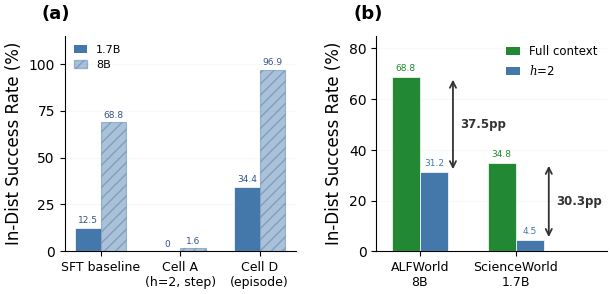

Write Python code to recreate this figure. (Note: this script raises an exception after producing the figure.)
import matplotlib
matplotlib.use('Agg')
import matplotlib.pyplot as plt
import matplotlib.patches as mpatches
import numpy as np

plt.rcParams.update({
    'font.family': 'DejaVu Sans',
    'font.size': 11,
    'axes.titlesize': 13,
    'axes.labelsize': 12,
    'xtick.labelsize': 10,
    'ytick.labelsize': 10,
    'legend.fontsize': 9,
    'figure.dpi': 300,
    'savefig.dpi': 300,
    'savefig.bbox': 'tight',
    'savefig.pad_inches': 0.05,
    'axes.spines.top': False,
    'axes.spines.right': False,
    'lines.linewidth': 1.8,
    'pdf.fonttype': 42,
    'ps.fonttype': 42,
    'mathtext.fontset': 'dejavuserif',
})

# Unified palette (D143 color unification) — matches all paper figures
C_CELL_A    = '#4477AA'   # blue — Cell A / collapsed
C_CELL_D    = '#228833'   # green — Cell D / episode-level
C_SFT       = '#808080'   # gray — SFT baseline
C_NEUTRAL   = '#808080'   # gray

fig, (ax1, ax2) = plt.subplots(1, 2, figsize=(7, 2.8),
                                gridspec_kw={'wspace': 0.35})

# ═══════════════════ Panel (a): Cross-Scale Verification ═══════════════════

conditions = ['SFT baseline', 'Cell A\n(h=2, step)', 'Cell D\n(episode)']
vals_1_7b = [12.50, 0, 34.38]
vals_8b = [68.75, 1.6, 96.88]

x = np.arange(len(conditions))
w = 0.32

C_BAR = '#4477AA'
C_BAR_LABEL = '#335588'

bars1 = ax1.bar(x - w/2, vals_1_7b, w, color=C_BAR,
                edgecolor='white', linewidth=0.5, zorder=3)
bars2 = ax1.bar(x + w/2, vals_8b, w, color=C_BAR, alpha=0.45,
                edgecolor=C_BAR, linewidth=0.8,
                hatch='///', zorder=3)

# Value labels
for bar, val in zip(bars1, vals_1_7b):
    label = f'{val:.1f}' if val > 0 else '0'
    y_pos = max(val, 0) + 1.5
    ax1.text(bar.get_x() + bar.get_width()/2, y_pos, label,
             ha='center', va='bottom', fontsize=6.5, color=C_BAR_LABEL)

for bar, val in zip(bars2, vals_8b):
    label = f'{val:.1f}'
    ax1.text(bar.get_x() + bar.get_width()/2, val + 1.5, label,
             ha='center', va='bottom', fontsize=6.5, color=C_BAR_LABEL)

ax1.set_ylabel('In-Dist Success Rate (%)')
ax1.set_xticks(x)
ax1.set_xticklabels(conditions, fontsize=9)
ax1.set_ylim(0, 115)
ax1.set_yticks([0, 25, 50, 75, 100])
ax1.yaxis.grid(True, alpha=0.08, linestyle='-', zorder=0)
legend_el = [mpatches.Patch(facecolor=C_BAR, label='1.7B'),
             mpatches.Patch(facecolor=C_BAR, alpha=0.45, hatch='///',
                            edgecolor=C_BAR, label='8B')]
ax1.legend(handles=legend_el, loc='upper left', fontsize=8, frameon=False,
           handlelength=1.2, borderpad=0.3)

ax1.text(-0.10, 1.06, '(a)', transform=ax1.transAxes, fontsize=13,
         fontweight='bold', va='bottom')

# ═══════════════════ Panel (b): Information Loss ═══════════════════

envs = ['ALFWorld\n8B', 'ScienceWorld\n1.7B']
full_vals = [68.75, 34.8]
h2_vals = [31.25, 4.5]
gaps = [37.5, 30.3]

# Per-environment colors — condition-based (green=full, blue=h=2 restricted)
full_colors = [C_CELL_D, C_CELL_D]
h2_colors = [C_CELL_A, C_CELL_A]

x2 = np.array([0, 1.1])
w2 = 0.32

for i in range(len(envs)):
    ax2.bar(x2[i] - w2/2, full_vals[i], w2, color=full_colors[i],
            edgecolor='white', linewidth=0.5, zorder=3)
    ax2.bar(x2[i] + w2/2, h2_vals[i], w2, color=h2_colors[i],
            edgecolor='white', linewidth=0.5, zorder=3)

# Gap annotations with double-headed arrows
for i in range(len(envs)):
    arrow_x = x2[i] + w2/2 + 0.22
    ax2.annotate('', xy=(arrow_x, full_vals[i]), xytext=(arrow_x, h2_vals[i]),
                 arrowprops=dict(arrowstyle='<->', color='#333333', lw=1.3),
                 zorder=4)
    ax2.text(arrow_x + 0.08, (full_vals[i] + h2_vals[i]) / 2,
             f'{gaps[i]}pp', va='center', ha='left',
             fontsize=8.5, fontweight='bold', color='#333333', zorder=5)

# Value labels on bars
for i in range(len(envs)):
    ax2.text(x2[i] - w2/2, full_vals[i] + 1.5, f'{full_vals[i]:.1f}',
             ha='center', va='bottom', fontsize=6.5,
             color=full_colors[i], zorder=5)
    ax2.text(x2[i] + w2/2, h2_vals[i] + 1.5, f'{h2_vals[i]:.1f}',
             ha='center', va='bottom', fontsize=6.5,
             color=h2_colors[i], zorder=5)

ax2.set_ylabel('In-Dist Success Rate (%)')
ax2.set_xticks(x2)
ax2.set_xticklabels(envs, fontsize=9)
ax2.set_ylim(0, 85)
ax2.set_xlim(-0.5, 2.15)
ax2.set_yticks([0, 20, 40, 60, 80])
ax2.yaxis.grid(True, alpha=0.08, linestyle='-', zorder=0)

# Legend — show full/h=2 with condition colors
legend_elements = [mpatches.Patch(facecolor=C_CELL_D, label='Full context'),
                   mpatches.Patch(facecolor=C_CELL_A, label='$h$=2')]
ax2.legend(handles=legend_elements, loc='upper right', fontsize=8.5,
           frameon=False, handlelength=1.2, borderpad=0.3)

ax2.text(-0.10, 1.06, '(b)', transform=ax2.transAxes, fontsize=13,
         fontweight='bold', va='bottom')

# ── Save ──
out_dir = '/home/ubuntu/.agent-ml-research-idea_gen_0509_1/projects/cost-verify-agent-rl/docs/paper'
fig.savefig(f'{out_dir}/fig_cross_scale.pdf')
fig.savefig(f'{out_dir}/fig_cross_scale.png')
plt.close()
print('Done: fig_cross_scale.pdf + .png')
